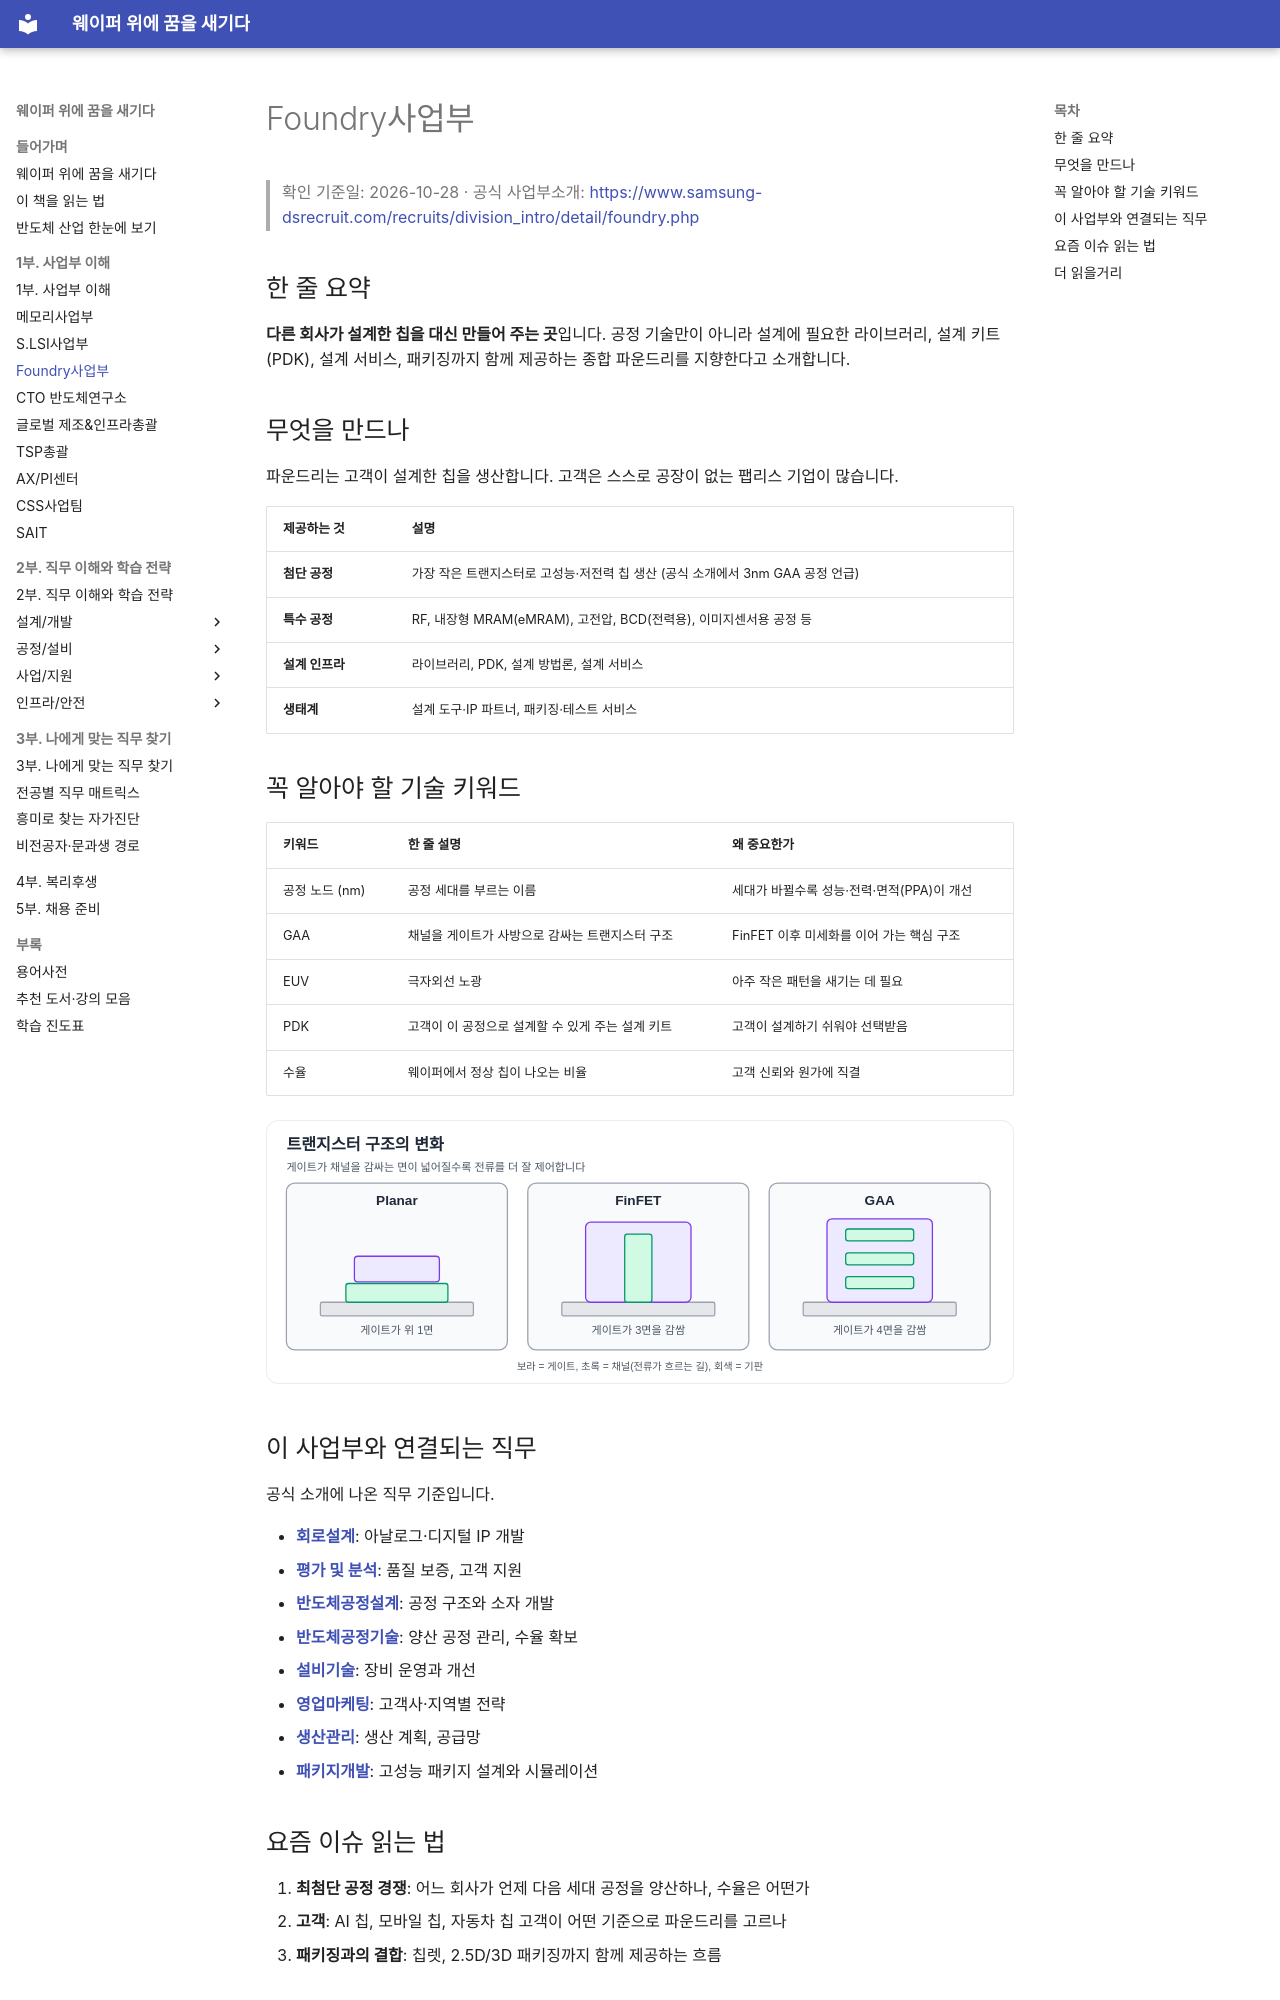

repository: goodhosup/semiconductor-job-roadmap · page: 01-divisions/foundry/index.html · generator: mkdocs

# Foundry사업부

> 확인 기준일: 2026-10-28 · 공식 사업부소개: <https://www.samsung-dsrecruit.com/recruits/division_intro/detail/foundry.php>

## 한 줄 요약

**다른 회사가 설계한 칩을 대신 만들어 주는 곳**입니다. 공정 기술만이 아니라 설계에 필요한 라이브러리, 설계 키트(PDK), 설계 서비스, 패키징까지 함께 제공하는 종합 파운드리를 지향한다고 소개합니다.

## 무엇을 만드나

파운드리는 고객이 설계한 칩을 생산합니다. 고객은 스스로 공장이 없는 팹리스 기업이 많습니다.

| 제공하는 것 | 설명 |
|---|---|
| **첨단 공정** | 가장 작은 트랜지스터로 고성능·저전력 칩 생산 (공식 소개에서 3nm GAA 공정 언급) |
| **특수 공정** | RF, 내장형 MRAM(eMRAM), 고전압, BCD(전력용), 이미지센서용 공정 등 |
| **설계 인프라** | 라이브러리, PDK, 설계 방법론, 설계 서비스 |
| **생태계** | 설계 도구·IP 파트너, 패키징·테스트 서비스 |

## 꼭 알아야 할 기술 키워드

| 키워드 | 한 줄 설명 | 왜 중요한가 |
|---|---|---|
| 공정 노드 (nm) | 공정 세대를 부르는 이름 | 세대가 바뀔수록 성능·전력·면적(PPA)이 개선 |
| GAA | 채널을 게이트가 사방으로 감싸는 트랜지스터 구조 | FinFET 이후 미세화를 이어 가는 핵심 구조 |
| EUV | 극자외선 노광 | 아주 작은 패턴을 새기는 데 필요 |
| PDK | 고객이 이 공정으로 설계할 수 있게 주는 설계 키트 | 고객이 설계하기 쉬워야 선택받음 |
| 수율 | 웨이퍼에서 정상 칩이 나오는 비율 | 고객 신뢰와 원가에 직결 |

![Planar, FinFET, GAA 트랜지스터 구조](../assets/figures/transistor-structures.svg)

## 이 사업부와 연결되는 직무

공식 소개에 나온 직무 기준입니다.

- **[회로설계](../02-jobs/design/circuit-design.md)**: 아날로그·디지털 IP 개발
- **[평가 및 분석](../02-jobs/design/test-analysis.md)**: 품질 보증, 고객 지원
- **[반도체공정설계](../02-jobs/process/process-integration.md)**: 공정 구조와 소자 개발
- **[반도체공정기술](../02-jobs/process/process-engineering.md)**: 양산 공정 관리, 수율 확보
- **[설비기술](../02-jobs/process/equipment.md)**: 장비 운영과 개선
- **[영업마케팅](../02-jobs/business/sales-marketing.md)**: 고객사·지역별 전략
- **[생산관리](../02-jobs/process/production-management.md)**: 생산 계획, 공급망
- **[패키지개발](../02-jobs/design/package.md)**: 고성능 패키지 설계와 시뮬레이션
